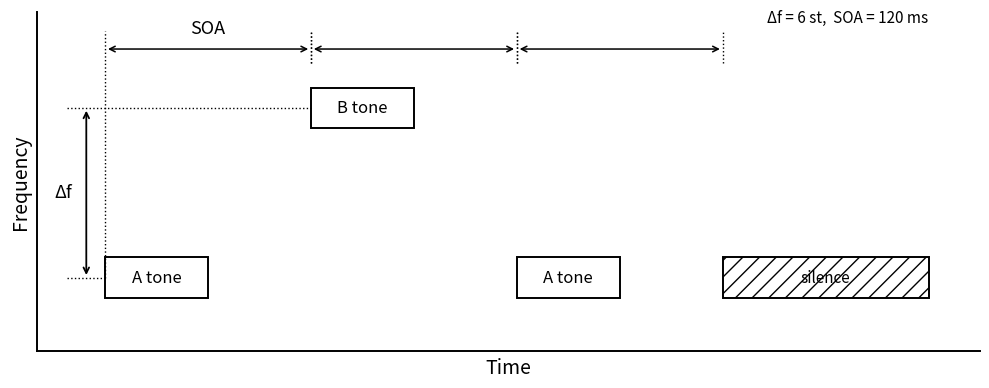

Here is the Python script that generated this plot:
import numpy as np
import matplotlib.pyplot as plt
from matplotlib.patches import Rectangle

# =========================================================
# Parameters: choose one condition
# =========================================================
BASE_FREQ = 500.0
DELTA_F_SEMITONES = 6
SOA_MS = 120

# Fixed parameters
TONE_DUR_MS = 60

# =========================================================
# Helper
# =========================================================
def semitone_to_freq(base_freq, semitone_diff):
    return base_freq * (2 ** (semitone_diff / 12.0))

# Derived values
freq_A = BASE_FREQ
freq_B = semitone_to_freq(BASE_FREQ, DELTA_F_SEMITONES)

tone_dur = TONE_DUR_MS / 1000.0
soa = SOA_MS / 1000.0

# onset times
t_A1 = 0.0
t_B  = soa
t_A2 = 2 * soa
t_S  = 3 * soa

# total duration
total_dur = 4 * soa

# =========================================================
# Figure
# =========================================================
fig, ax = plt.subplots(figsize=(10, 4))

# schematic y positions
y_A = 1.0
y_B = 2.5
box_h = 0.36

# ---------------------------------------------------------
# Draw A / B / A / silence
# ---------------------------------------------------------
ax.add_patch(Rectangle(
    (t_A1, y_A - box_h / 2), tone_dur, box_h,
    edgecolor='black', facecolor='white', linewidth=1.4
))
ax.add_patch(Rectangle(
    (t_B,  y_B - box_h / 2), tone_dur, box_h,
    edgecolor='black', facecolor='white', linewidth=1.4
))
ax.add_patch(Rectangle(
    (t_A2, y_A - box_h / 2), tone_dur, box_h,
    edgecolor='black', facecolor='white', linewidth=1.4
))
ax.add_patch(Rectangle(
    (t_S, y_A - box_h / 2), soa, box_h,
    edgecolor='black', facecolor='white', hatch='//', linewidth=1.4
))

# labels
ax.text(t_A1 + tone_dur / 2, y_A, "A tone", ha='center', va='center', fontsize=12)
ax.text(t_B  + tone_dur / 2, y_B, "B tone", ha='center', va='center', fontsize=12)
ax.text(t_A2 + tone_dur / 2, y_A, "A tone", ha='center', va='center', fontsize=12)
ax.text(t_S + soa / 2, y_A, "silence", ha='center', va='center', fontsize=11)

# =========================================================
# Key x-positions
# =========================================================
a_left = t_A1
b_left = t_B
delta_x = -0.012  # Δf arrow x-position

# =========================================================
# Δf
# =========================================================

upper_line_left = delta_x - 0.010
upper_line_right = b_left

lower_line_left = delta_x - 0.010
lower_line_right = a_left

# guide lines
ax.plot([upper_line_left, upper_line_right], [y_B, y_B],
        color='black', lw=1.0, linestyle='dotted')
ax.plot([lower_line_left, lower_line_right], [y_A, y_A],
        color='black', lw=1.0, linestyle='dotted')

# ▼ここを変更（下線中央）
delta_x = (lower_line_left + lower_line_right) / 2.0

# Δf arrow
ax.annotate(
    "",
    xy=(delta_x, y_B),
    xytext=(delta_x, y_A),
    arrowprops=dict(arrowstyle="<->", lw=1.3, color="black")
)

# Δf label
ax.text(
    delta_x - 0.008,
    (y_A + y_B) / 2,
    "Δf",
    ha='right',
    va='center',
    fontsize=13
)

# =========================================================
# SOA
# - first left vertical tick extends down to A left edge
# =========================================================
soa_y = 3.02
tick_top = 3.18
tick_bottom_default = 2.90

pairs = [(t_A1, t_B), (t_B, t_A2), (t_A2, t_S)]

for i, (x1, x2) in enumerate(pairs):
    # left tick
    if i == 0:
        # extend the first left tick downward to the A-tone left edge height
        left_tick_bottom = y_A
    else:
        left_tick_bottom = tick_bottom_default

    # right tick
    right_tick_bottom = tick_bottom_default

    ax.plot([x1, x1], [left_tick_bottom, tick_top],
        color='black', lw=1.0, linestyle='dotted')
    ax.plot([x2, x2], [right_tick_bottom, tick_top],
        color='black', lw=1.0, linestyle='dotted')

    # arrow
    ax.annotate(
        "",
        xy=(x2, soa_y),
        xytext=(x1, soa_y),
        arrowprops=dict(arrowstyle="<->", lw=1.1, color="black")
    )

# SOA label only once
ax.text(
    (t_A1 + t_B) / 2,
    soa_y + 0.10,
    "SOA",
    ha='center',
    va='bottom',
    fontsize=13
)

# =========================================================
# Condition note
# =========================================================
ax.text(
    total_dur,
    3.22,
    f"Δf = {DELTA_F_SEMITONES} st,  SOA = {SOA_MS} ms",
    ha='right',
    va='bottom',
    fontsize=11
)

# =========================================================
# Axis formatting
# =========================================================
ax.set_xlim(-0.04, total_dur + 0.03)
ax.set_ylim(0.35, 3.35)

ax.set_xlabel("Time", fontsize=14)
ax.set_ylabel("Frequency", fontsize=14)

ax.set_xticks([])
ax.set_yticks([])

for spine in ["top", "right"]:
    ax.spines[spine].set_visible(False)
ax.spines["left"].set_linewidth(1.4)
ax.spines["bottom"].set_linewidth(1.4)

plt.tight_layout()
plt.savefig("figure_streaming_schematic.pdf", bbox_inches="tight")
plt.savefig("figure_streaming_schematic.png", dpi=600, bbox_inches="tight")
plt.show()
